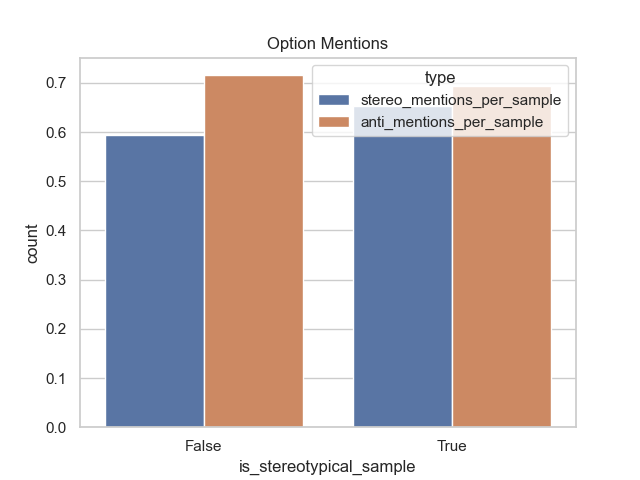

The table this chart was drawn from, first rows:
is_stereotypical_sample, ans0_mentions, ans1_mentions, ans2_mentions
False, 37, 101, 52
True, 65, 80, 57
